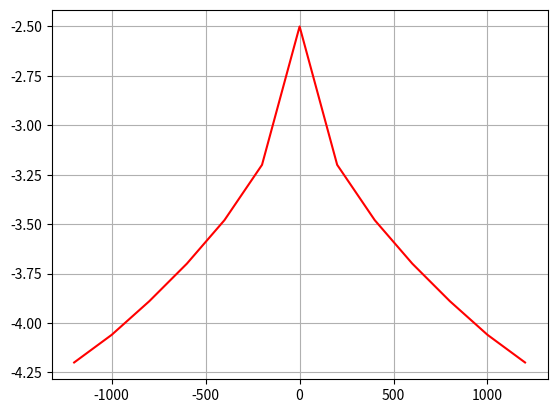

Write Python code to recreate this figure. (Note: this script raises an exception after producing the figure.)
import matplotlib.pyplot as plt

########## Begin ##########
X=[-1200,-1000,-800,-600,-400,-200,0,200,400,600,800,1000,1200]
Y=[-4.20,-4.06,-3.89,-3.70,-3.48,-3.20,-2.50,-3.20,-3.48,-3.70,-3.89,-4.06,-4.20]
########## End ##########

#以下代码用于打印结果
for i in range(len(X)):
    print('%5s\t%.2f' % (int(X[i]),Y[i]))
    
#以下代码用于保存图片
plt.plot(X,Y,'r-')
plt.grid('off')
plt.show()
plt.savefig( 'src/step7/student/pic.png' )
plt.close()